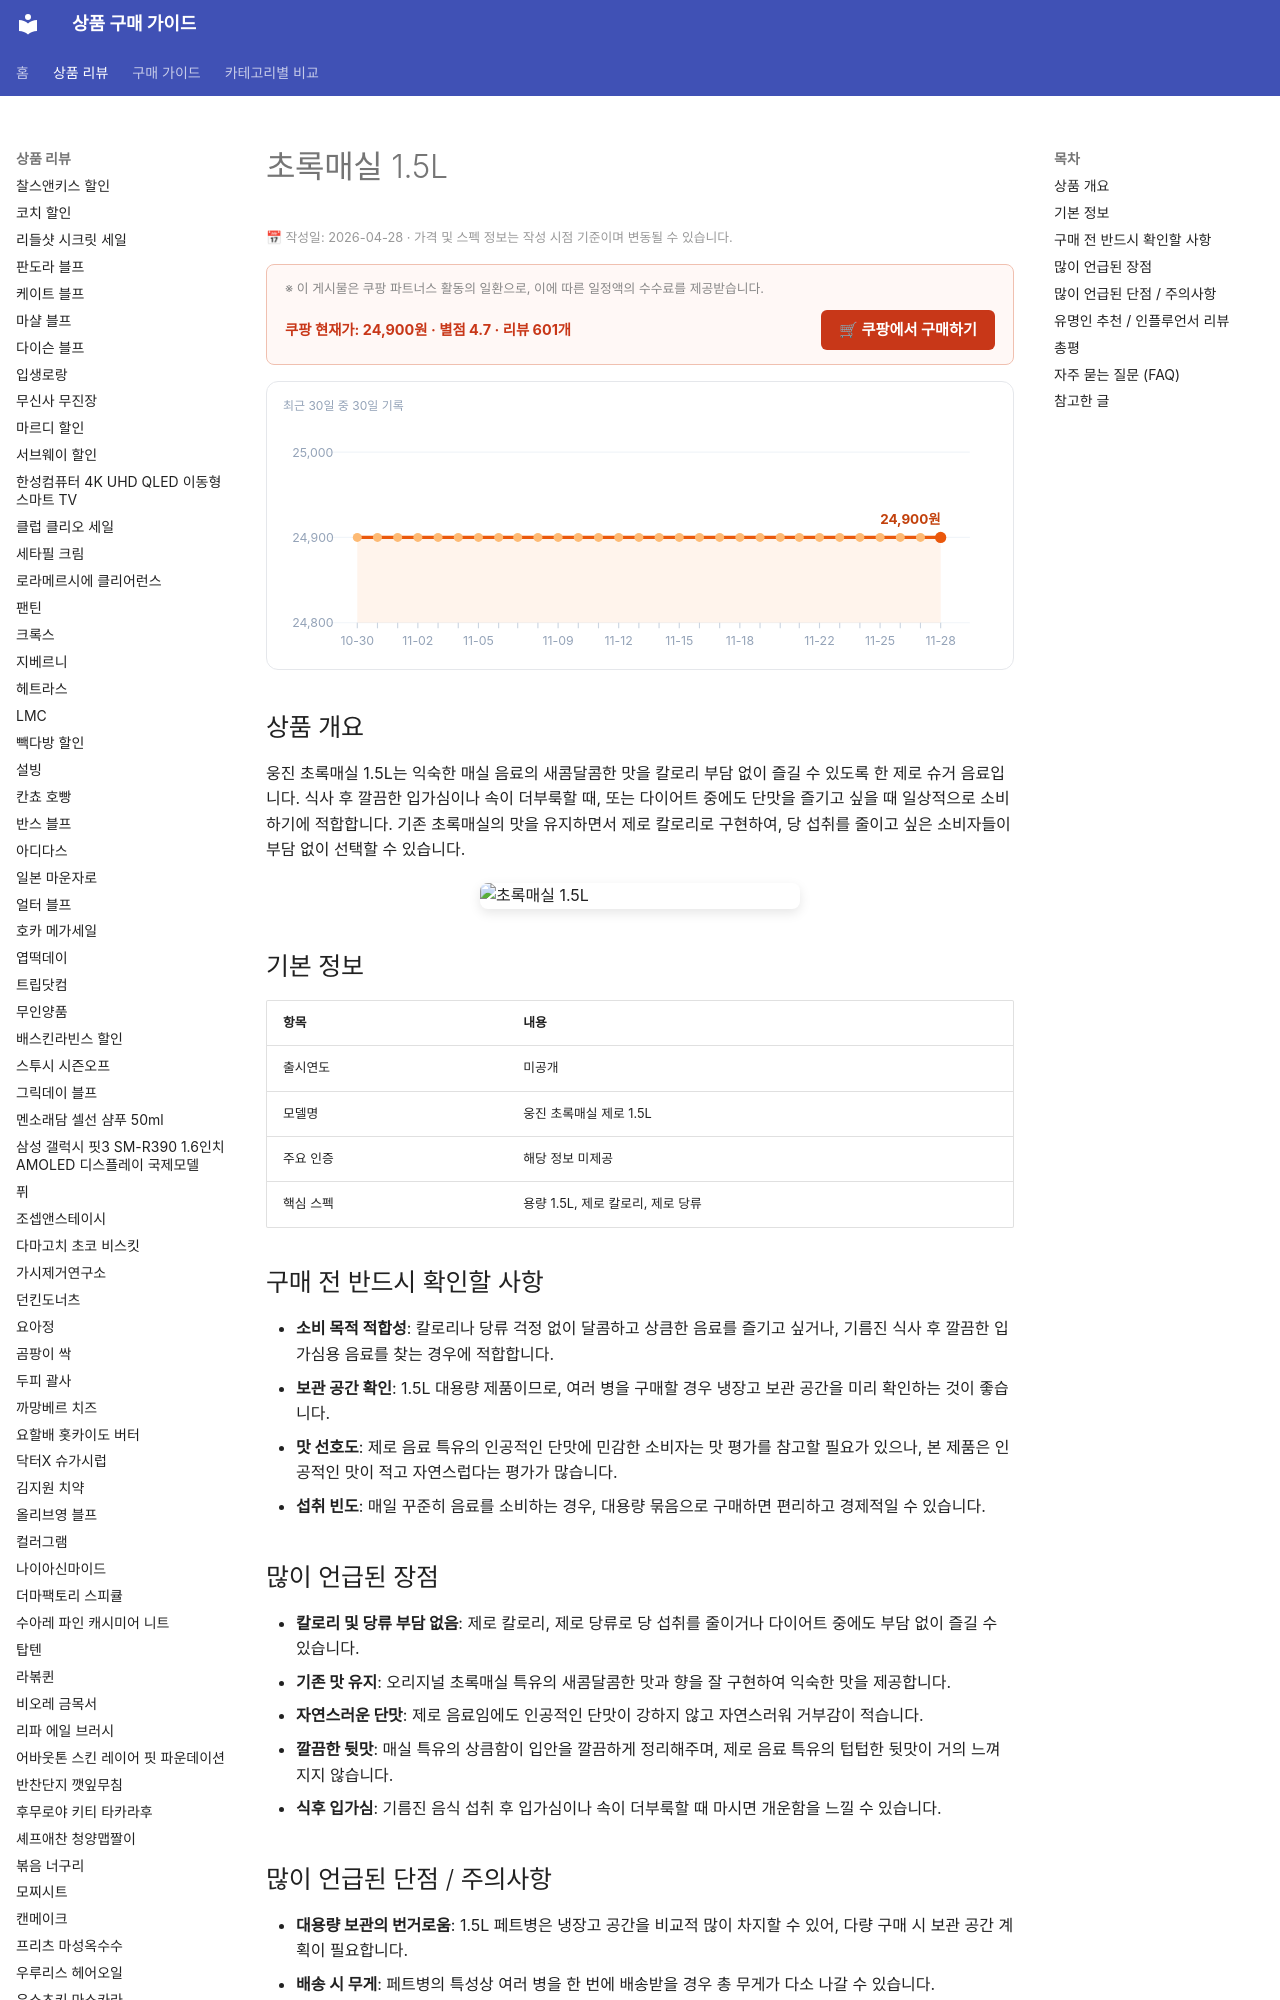

repository: buysense/product-research-wiki · page: products/woongjin-chorooc-maesil-15l-zero-drink/index.html · generator: mkdocs

---
image: https://thumbnail.coupangcdn.com/thumbnails/remote/492x492ex/image/vendor_inventory/2446/c2b2ba58e353a53b54e3a7a386bb27ce7fbac6c719a06b62335fd8200cae.jpg
title: 초록매실 1.5L 구매 가이드
date: 2026-04-28
description: 초록매실 1.5L는 칼로리 부담 없이 익숙한 매실 맛을 즐기려는 소비자를 위한 음료로, 식후 입가심이나 일상 음료로 적합합니다.
contentUpdated: 2026-04-28
---
<!-- bs:jsonld -->
<script type="application/ld+json">
{
  "@context": "https://schema.org",
  "@type": "Product",
  "name": "woongjin-chorooc-maesil-15l-zero-drink",
  "image": [
    "https://thumbnail.coupangcdn.com/thumbnails/remote/492x492ex/image/vendor_inventory/2446/c2b2ba58e353a53b54e3a7a386bb27ce7fbac6c719a06b62335fd8200cae.jpg"
  ],
  "offers": {
    "@type": "Offer",
    "priceCurrency": "KRW",
    "price": "24900",
    "url": "https://link.coupang.com/a/ex7okt",
    "availability": "https://schema.org/InStock",
    "priceValidUntil": "2026-12-05"
  },
  "aggregateRating": {
    "@type": "AggregateRating",
    "ratingValue": 4.7,
    "reviewCount": 601,
    "bestRating": 5,
    "worstRating": 1
  }
}
</script>
